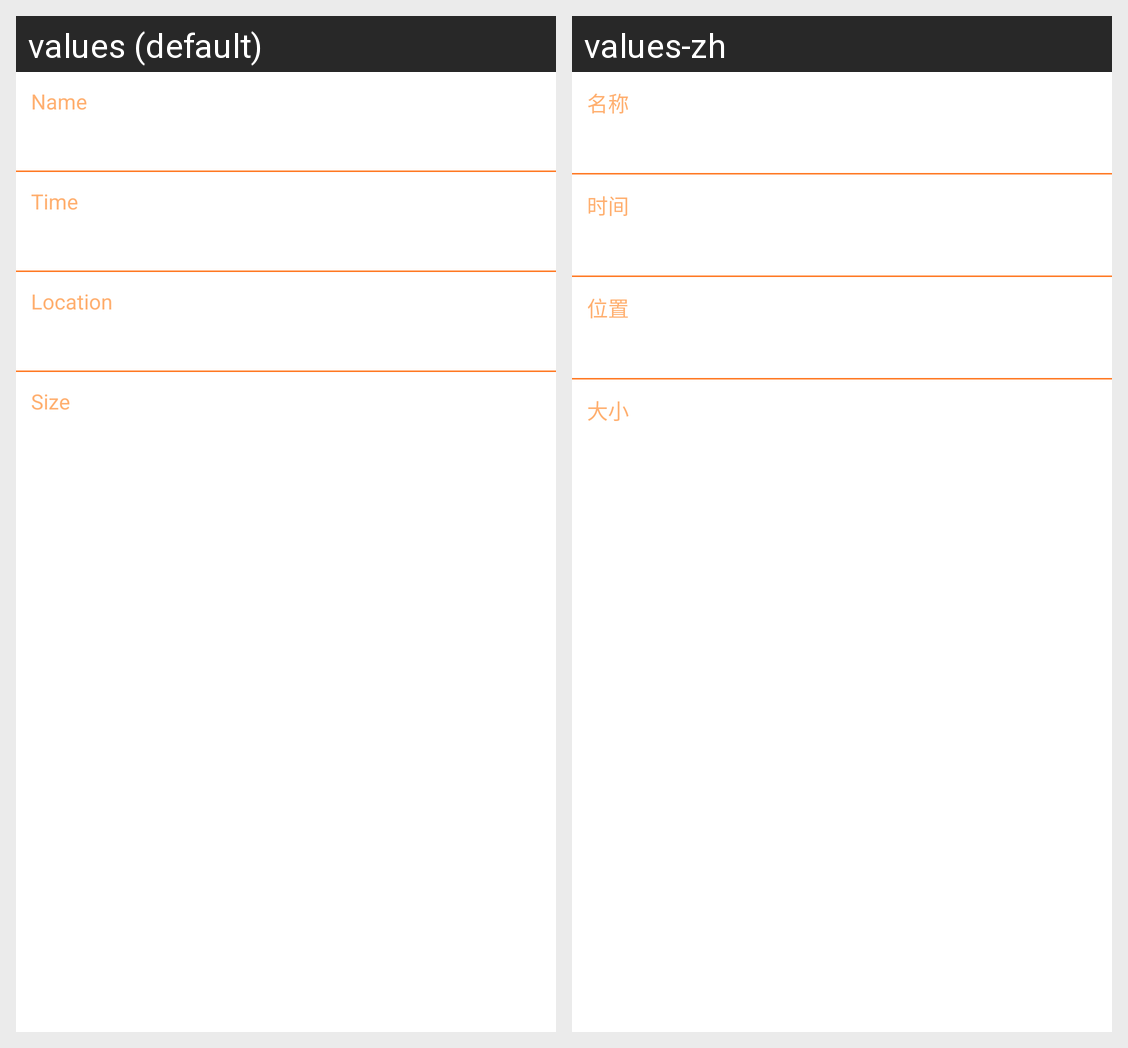

Locale-by-locale string values for the Android screen shown in this grid:
Android screen res/layout/dialog_file_detail.xml rendered under 2 locales, left to right: values (default), values-zh. Device: Nexus 5 (rendered at 1080×1920; each locale shown at half size, 540×960, under a caption strip naming it); theme AppTheme.
Strings drawn on this screen, with the default value and each locale's value (text and hints the layout hard-codes, and strings that could not be matched under every locale, appear in the picture but are not listed):

name
  values: Name
  values-zh: 名称

time
  values: Time
  values-zh: 时间

location
  values: Location
  values-zh: 位置

size
  values: Size
  values-zh: 大小
